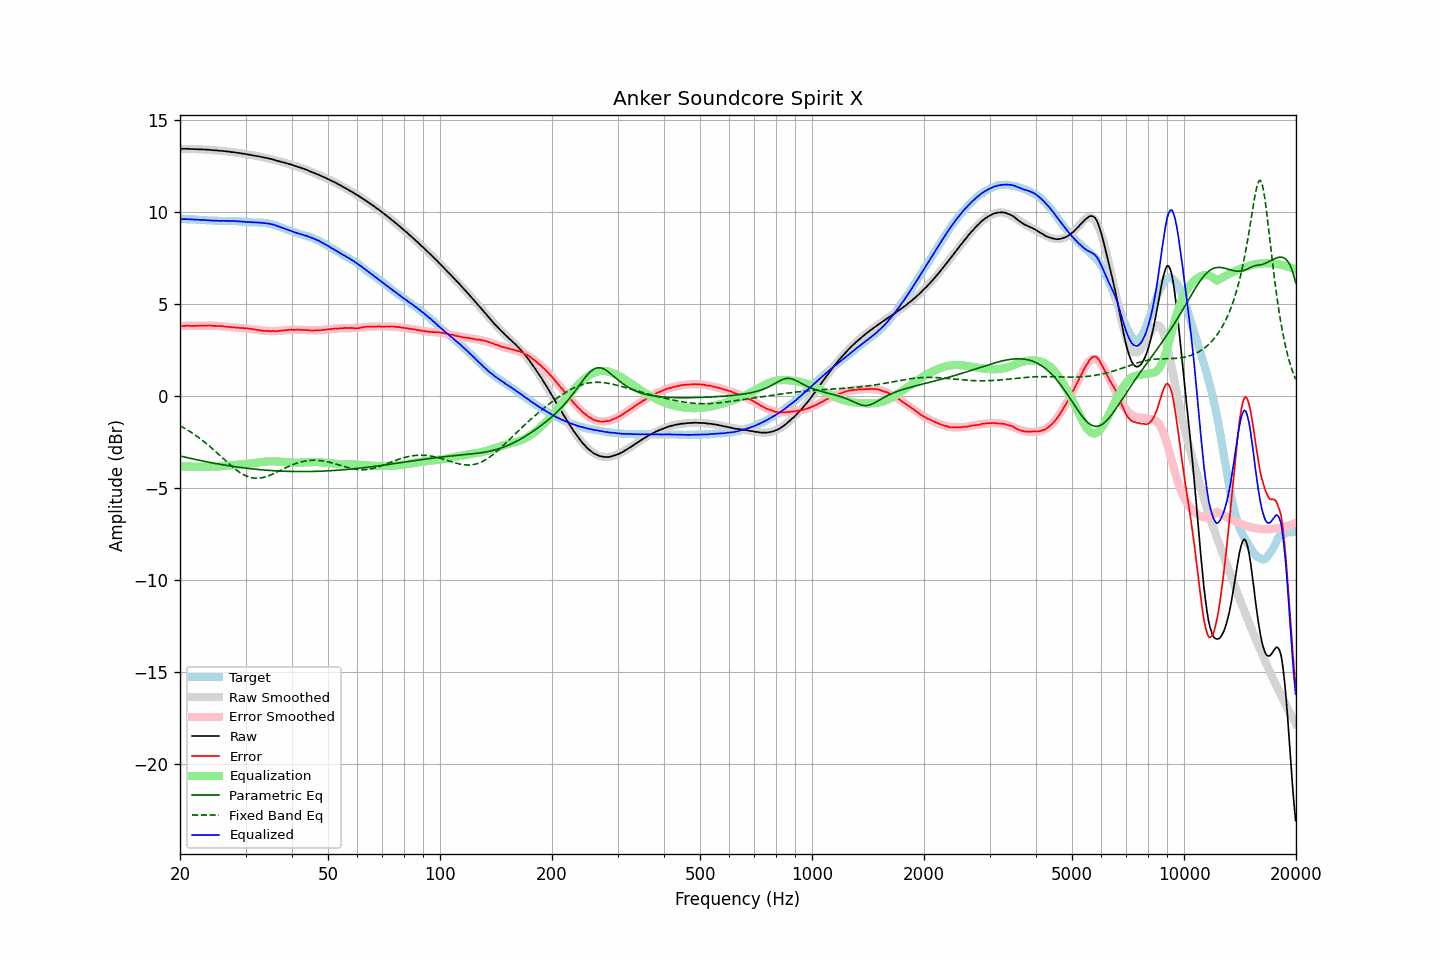

The data file committed next to this chart (first rows):
frequency, raw, error, smoothed, error_smoothed, equalization, parametric_eq, fixed_band_eq, equalized_raw, equalized_smoothed, target
20.00, 13.44, 3.82, 13.44, 3.82, -3.82, -3.25, -1.61, 9.63, 9.63, 9.62
20.20, 13.44, 3.82, 13.44, 3.82, -3.82, -3.27, -1.65, 9.62, 9.62, 9.62
20.40, 13.44, 3.82, 13.44, 3.82, -3.82, -3.29, -1.70, 9.62, 9.62, 9.62
20.61, 13.44, 3.82, 13.44, 3.82, -3.82, -3.31, -1.75, 9.62, 9.62, 9.62
20.81, 13.44, 3.83, 13.44, 3.82, -3.82, -3.33, -1.80, 9.62, 9.62, 9.61
21.02, 13.44, 3.83, 13.44, 3.82, -3.82, -3.35, -1.85, 9.62, 9.61, 9.61
21.23, 13.43, 3.82, 13.43, 3.82, -3.82, -3.37, -1.91, 9.61, 9.61, 9.61
21.44, 13.43, 3.81, 13.43, 3.83, -3.83, -3.39, -1.97, 9.61, 9.61, 9.62
21.66, 13.43, 3.82, 13.43, 3.83, -3.83, -3.41, -2.02, 9.61, 9.60, 9.61
21.87, 13.42, 3.82, 13.43, 3.83, -3.83, -3.43, -2.08, 9.59, 9.60, 9.61
22.09, 13.42, 3.83, 13.42, 3.83, -3.83, -3.44, -2.14, 9.59, 9.60, 9.60
22.31, 13.42, 3.83, 13.42, 3.83, -3.83, -3.46, -2.21, 9.59, 9.59, 9.59
22.54, 13.41, 3.83, 13.42, 3.83, -3.83, -3.48, -2.27, 9.58, 9.59, 9.58
22.76, 13.41, 3.83, 13.41, 3.83, -3.83, -3.50, -2.34, 9.58, 9.58, 9.58
22.99, 13.41, 3.83, 13.41, 3.83, -3.83, -3.52, -2.40, 9.58, 9.58, 9.58
23.22, 13.40, 3.83, 13.40, 3.83, -3.83, -3.54, -2.47, 9.57, 9.57, 9.57
23.45, 13.40, 3.83, 13.40, 3.83, -3.83, -3.55, -2.54, 9.57, 9.56, 9.57
23.69, 13.39, 3.83, 13.39, 3.83, -3.83, -3.57, -2.62, 9.56, 9.56, 9.56
23.92, 13.39, 3.85, 13.39, 3.83, -3.83, -3.59, -2.69, 9.56, 9.55, 9.55
24.16, 13.38, 3.84, 13.38, 3.83, -3.83, -3.61, -2.77, 9.55, 9.55, 9.54
24.40, 13.37, 3.83, 13.37, 3.83, -3.83, -3.62, -2.84, 9.54, 9.54, 9.54
24.65, 13.36, 3.82, 13.37, 3.83, -3.83, -3.64, -2.92, 9.53, 9.54, 9.54
24.89, 13.36, 3.82, 13.36, 3.82, -3.82, -3.65, -3.00, 9.54, 9.54, 9.54
25.14, 13.35, 3.81, 13.35, 3.82, -3.82, -3.67, -3.08, 9.53, 9.53, 9.54
25.39, 13.34, 3.82, 13.34, 3.81, -3.81, -3.69, -3.16, 9.53, 9.53, 9.53
25.65, 13.33, 3.81, 13.34, 3.81, -3.81, -3.70, -3.24, 9.53, 9.53, 9.52
25.91, 13.33, 3.81, 13.33, 3.80, -3.80, -3.72, -3.32, 9.53, 9.53, 9.52
26.16, 13.32, 3.79, 13.32, 3.79, -3.79, -3.73, -3.40, 9.53, 9.53, 9.53
26.43, 13.31, 3.78, 13.31, 3.78, -3.78, -3.75, -3.48, 9.53, 9.53, 9.53
26.69, 13.30, 3.78, 13.30, 3.77, -3.77, -3.76, -3.56, 9.53, 9.53, 9.53
26.96, 13.29, 3.77, 13.29, 3.77, -3.77, -3.77, -3.64, 9.52, 9.52, 9.52
27.23, 13.28, 3.76, 13.28, 3.76, -3.76, -3.79, -3.72, 9.52, 9.52, 9.52
27.50, 13.26, 3.74, 13.27, 3.75, -3.75, -3.80, -3.79, 9.51, 9.52, 9.52
27.77, 13.26, 3.74, 13.26, 3.74, -3.74, -3.81, -3.87, 9.52, 9.52, 9.53
28.05, 13.25, 3.74, 13.25, 3.74, -3.74, -3.83, -3.94, 9.52, 9.51, 9.51
28.33, 13.23, 3.72, 13.24, 3.73, -3.73, -3.84, -4.00, 9.50, 9.51, 9.51
28.62, 13.22, 3.72, 13.22, 3.72, -3.72, -3.85, -4.07, 9.50, 9.50, 9.50
28.90, 13.21, 3.71, 13.21, 3.71, -3.71, -3.86, -4.13, 9.50, 9.50, 9.50
29.19, 13.20, 3.71, 13.20, 3.71, -3.71, -3.88, -4.18, 9.49, 9.49, 9.49
29.48, 13.18, 3.70, 13.18, 3.70, -3.70, -3.89, -4.24, 9.48, 9.48, 9.48
29.78, 13.17, 3.70, 13.17, 3.69, -3.69, -3.90, -4.28, 9.48, 9.48, 9.48
30.08, 13.15, 3.68, 13.15, 3.68, -3.68, -3.91, -4.33, 9.47, 9.47, 9.47
30.38, 13.14, 3.68, 13.14, 3.67, -3.67, -3.92, -4.36, 9.47, 9.47, 9.46
30.68, 13.12, 3.67, 13.12, 3.66, -3.66, -3.93, -4.39, 9.46, 9.46, 9.45
30.99, 13.11, 3.66, 13.11, 3.65, -3.65, -3.94, -4.42, 9.46, 9.46, 9.45
31.30, 13.09, 3.65, 13.09, 3.64, -3.64, -3.95, -4.44, 9.45, 9.45, 9.45
31.61, 13.07, 3.63, 13.08, 3.63, -3.63, -3.96, -4.45, 9.44, 9.45, 9.44
31.93, 13.06, 3.62, 13.06, 3.62, -3.62, -3.97, -4.46, 9.44, 9.44, 9.44
32.24, 13.04, 3.60, 13.04, 3.61, -3.61, -3.98, -4.46, 9.44, 9.44, 9.44
32.57, 13.03, 3.60, 13.03, 3.59, -3.59, -3.98, -4.45, 9.44, 9.43, 9.43
32.89, 13.01, 3.58, 13.01, 3.58, -3.58, -3.99, -4.44, 9.43, 9.43, 9.43
33.22, 12.99, 3.56, 12.99, 3.57, -3.57, -4.00, -4.43, 9.42, 9.42, 9.43
33.55, 12.97, 3.55, 12.98, 3.56, -3.56, -4.01, -4.41, 9.41, 9.42, 9.42
33.89, 12.96, 3.55, 12.96, 3.55, -3.55, -4.02, -4.39, 9.41, 9.41, 9.41
34.23, 12.94, 3.55, 12.94, 3.54, -3.54, -4.02, -4.36, 9.40, 9.39, 9.39
34.57, 12.92, 3.54, 12.92, 3.54, -3.54, -4.03, -4.33, 9.38, 9.38, 9.39
34.92, 12.90, 3.54, 12.90, 3.54, -3.54, -4.03, -4.29, 9.36, 9.36, 9.36
35.27, 12.88, 3.53, 12.88, 3.54, -3.54, -4.04, -4.26, 9.35, 9.34, 9.35
35.62, 12.86, 3.54, 12.85, 3.54, -3.54, -4.05, -4.22, 9.33, 9.32, 9.32
35.97, 12.83, 3.53, 12.83, 3.54, -3.54, -4.05, -4.18, 9.29, 9.29, 9.30
... 635 more rows
